Run: headless pygame with SDL's dummy video driver; simulated clock (each Clock.tick advances the game by its frame time, no real sleeping); random seed 0; keys injected as events and as key.get_pressed() state; mouse plan: one left click at the window centre at the start of phase 2, then a move to the lower-right quarter at the start of phase 3.
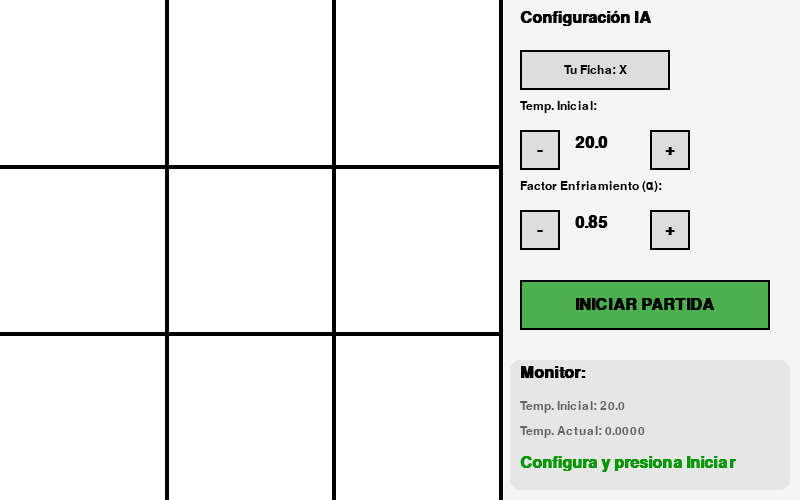
Frame 1 of 4 · flips 1–60 · no input
Frame 2 of 4 · flips 61–180 · clicked the window centre · tapped SPACE, RETURN · held RIGHT (→), D · screen unchanged from frame 1, image omitted
Frame 3 of 4 · flips 181–300 · moved the mouse to the lower-right quarter · held DOWN (↓), S · screen unchanged from frame 2, image omitted
Frame 4 of 4 · flips 301–420 · held LEFT (←), A, UP (↑), W · screen unchanged from frame 3, image omitted

The pygame program that drew these frames:

import pygame
import random
import math

class TicTacToeBoard:
    def __init__(self):
        self.board = [' '] * 9
        self.winning_combinations = [
            (0, 1, 2), (3, 4, 5), (6, 7, 8),
            (0, 3, 6), (1, 4, 7), (2, 5, 8),
            (0, 4, 8), (2, 4, 6)
        ]

    def get_available_moves(self):
        return [i for i, cell in enumerate(self.board) if cell == ' ']

    def make_move(self, index, symbol):
        if self.board[index] == ' ':
            self.board[index] = symbol
            return True
        return False

    def check_winner(self, symbol):
        for combo in self.winning_combinations:
            if self.board[combo[0]] == self.board[combo[1]] == self.board[combo[2]] == symbol:
                return True
        return False

    def is_full(self):
        return ' ' not in self.board

    def copy(self):
        new_board = TicTacToeBoard()
        new_board.board = self.board.copy()
        return new_board

class SimulatedAnnealingAI:
    def __init__(self, ai_symbol, player_symbol):
        self.ai_symbol = ai_symbol
        self.player_symbol = player_symbol

    def heuristic_evaluation(self, board, ai_symbol, player_symbol):
        if board.check_winner(ai_symbol): return 1000
        if board.check_winner(player_symbol): return -1000

        score = 0
        for combo in board.winning_combinations:
            ai_count = sum(1 for i in combo if board.board[i] == ai_symbol)
            pl_count = sum(1 for i in combo if board.board[i] == player_symbol)

            if ai_count == 2 and pl_count == 0: score += 50
            elif ai_count == 1 and pl_count == 0: score += 10
            if pl_count == 2 and ai_count == 0: score -= 100

        if board.board[4] == ai_symbol: score += 5
        for corner in [0, 2, 6, 8]:
            if board.board[corner] == ai_symbol: score += 2

        return score

    def get_best_move(self, current_board, initial_temp, cooling_rate, iterations=50):
        available_moves = current_board.get_available_moves()
        if not available_moves:
            return None, 0

        current_move = random.choice(available_moves)
        simulated_board = current_board.copy()
        simulated_board.make_move(current_move, self.ai_symbol)
        current_score = self.heuristic_evaluation(simulated_board, self.ai_symbol, self.player_symbol)

        T = initial_temp

        for _ in range(iterations):
            if T <= 0.001: break

            if len(available_moves) > 1:
                neighbor_move = random.choice([m for m in available_moves if m != current_move])
            else:
                neighbor_move = current_move

            neighbor_board = current_board.copy()
            neighbor_board.make_move(neighbor_move, self.ai_symbol)
            neighbor_score = self.heuristic_evaluation(neighbor_board, self.ai_symbol, self.player_symbol)

            delta = neighbor_score - current_score

            if delta > 0:
                current_move = neighbor_move
                current_score = neighbor_score
            else:
                try:
                    probability = math.exp(delta / T)
                except OverflowError:
                    probability = 0

                if random.random() < probability:
                    current_move = neighbor_move
                    current_score = neighbor_score

            T *= cooling_rate

        return current_move, T

class Button:
    def __init__(self, x, y, w, h, text, font, action=None):
        self.rect = pygame.Rect(x, y, w, h)
        self.text = text
        self.font = font
        self.action = action
        self.color = (220, 220, 220)
        self.hover_color = (180, 180, 180)

    def draw(self, surface):
        mouse_pos = pygame.mouse.get_pos()
        if self.rect.collidepoint(mouse_pos):
            pygame.draw.rect(surface, self.hover_color, self.rect)
        else:
            pygame.draw.rect(surface, self.color, self.rect)
        pygame.draw.rect(surface, (0, 0, 0), self.rect, 2)
        text_surf = self.font.render(self.text, True, (0, 0, 0))
        text_rect = text_surf.get_rect(center=self.rect.center)
        surface.blit(text_surf, text_rect)

    def handle_event(self, event):
        if event.type == pygame.MOUSEBUTTONDOWN and event.button == 1:
            if self.rect.collidepoint(event.pos) and self.action:
                self.action()

def main():
    pygame.init()
    WIDTH, HEIGHT = 800, 500
    screen = pygame.display.set_mode((WIDTH, HEIGHT))
    pygame.display.set_caption("Ta-te-ti con Recocido Simulado")
    clock = pygame.time.Clock()

    font_large = pygame.font.SysFont("Arial", 60, bold=True)
    font_med = pygame.font.SysFont("Arial", 24, bold=True)
    font_small = pygame.font.SysFont("Arial", 18)

    board = TicTacToeBoard()
    player_symbol = 'X'
    ai_symbol = 'O'
    game_active = False
    current_turn = 'X'

    initial_temp = 20.0
    cooling_rate = 0.85
    current_temp = 0.0
    status_msg = "Configura y presiona Iniciar"

    def toggle_player():
        nonlocal player_symbol
        player_symbol = 'O' if player_symbol == 'X' else 'X'

    def add_temp(): nonlocal initial_temp; initial_temp += 5.0
    def sub_temp(): nonlocal initial_temp; initial_temp = max(1.0, initial_temp - 5.0)
    def add_alpha(): nonlocal cooling_rate; cooling_rate = min(0.99, round(cooling_rate + 0.05, 2))
    def sub_alpha(): nonlocal cooling_rate; cooling_rate = max(0.1, round(cooling_rate - 0.05, 2))

    def start_game():
        nonlocal board, game_active, current_turn, ai_symbol, current_temp, status_msg
        board = TicTacToeBoard()
        ai_symbol = 'O' if player_symbol == 'X' else 'X'
        game_active = True
        current_turn = 'X'
        current_temp = initial_temp
        status_msg = "En Juego - Turno X"

    btn_player = Button(520, 50, 150, 40, "Cambiar: X", font_small, toggle_player)
    btn_t_sub = Button(520, 130, 40, 40, "-", font_med, sub_temp)
    btn_t_add = Button(650, 130, 40, 40, "+", font_med, add_temp)
    btn_a_sub = Button(520, 210, 40, 40, "-", font_med, sub_alpha)
    btn_a_add = Button(650, 210, 40, 40, "+", font_med, add_alpha)
    btn_start = Button(520, 280, 250, 50, "INICIAR PARTIDA", font_med, start_game)
    btn_start.color = (76, 175, 80)
    btn_start.hover_color = (56, 142, 60)

    buttons = [btn_player, btn_t_sub, btn_t_add, btn_a_sub, btn_a_add, btn_start]

    def draw_board(surface):
        pygame.draw.line(surface, (0,0,0), (166, 0), (166, 500), 4)
        pygame.draw.line(surface, (0,0,0), (333, 0), (333, 500), 4)
        pygame.draw.line(surface, (0,0,0), (0, 166), (500, 166), 4)
        pygame.draw.line(surface, (0,0,0), (0, 333), (500, 333), 4)

        for i, symbol in enumerate(board.board):
            if symbol != ' ':
                row, col = i // 3, i % 3
                x = col * 166 + 83
                y = row * 166 + 83
                color = (255, 87, 34) if symbol == 'X' else (33, 150, 243)
                text_surf = font_large.render(symbol, True, color)
                text_rect = text_surf.get_rect(center=(x, y))
                surface.blit(text_surf, text_rect)

    def check_endgame():
        nonlocal game_active, status_msg
        if board.check_winner(player_symbol):
            status_msg = "¡Has Ganado!"
            game_active = False
            return True
        elif board.check_winner(ai_symbol):
            status_msg = "¡La IA Gana!"
            game_active = False
            return True
        elif board.is_full():
            status_msg = "¡Es un Empate!"
            game_active = False
            return True
        return False

    running = True
    ai_delay_timer = 0

    while running:
        screen.fill((245, 245, 245))

        for event in pygame.event.get():
            if event.type == pygame.QUIT:
                running = False

            if not game_active:
                for btn in buttons:
                    btn.handle_event(event)
            else:
                if event.type == pygame.MOUSEBUTTONDOWN and event.button == 1:
                    if current_turn == player_symbol:
                        mx, my = event.pos
                        if mx < 500:
                            col, row = mx // 166, my // 166
                            idx = row * 3 + col
                            if board.make_move(idx, player_symbol):
                                if not check_endgame():
                                    current_turn = ai_symbol
                                    status_msg = "IA Pensando..."
                                    ai_delay_timer = pygame.time.get_ticks()

        btn_player.text = f"Tu Ficha: {player_symbol}"

        if game_active and current_turn == ai_symbol:
            if pygame.time.get_ticks() - ai_delay_timer > 600:
                ai = SimulatedAnnealingAI(ai_symbol, player_symbol)
                best_move, final_t = ai.get_best_move(board, initial_temp, cooling_rate)
                if best_move is not None:
                    board.make_move(best_move, ai_symbol)
                    current_temp = final_t
                if not check_endgame():
                    current_turn = player_symbol
                    status_msg = f"Tu Turno ({player_symbol})"

        pygame.draw.rect(screen, (255, 255, 255), (0, 0, 500, 500))
        draw_board(screen)
        pygame.draw.line(screen, (0,0,0), (500, 0), (500, 500), 4)

        screen.blit(font_med.render("Configuración IA", True, (0,0,0)), (520, 10))
        if not game_active:
            btn_player.draw(screen)

            screen.blit(font_small.render("Temp. Inicial:", True, (0,0,0)), (520, 100))
            btn_t_sub.draw(screen)
            screen.blit(font_med.render(f"{initial_temp:.1f}", True, (0,0,0)), (575, 135))
            btn_t_add.draw(screen)

            screen.blit(font_small.render("Factor Enfriamiento (α):", True, (0,0,0)), (520, 180))
            btn_a_sub.draw(screen)
            screen.blit(font_med.render(f"{cooling_rate:.2f}", True, (0,0,0)), (575, 215))
            btn_a_add.draw(screen)

            btn_start.draw(screen)

        pygame.draw.rect(screen, (230, 230, 230), (510, 360, 280, 130), border_radius=10)
        screen.blit(font_med.render("Monitor:", True, (0,0,0)), (520, 365))
        screen.blit(font_small.render(f"Temp. Inicial: {initial_temp:.1f}", True, (100,100,100)), (520, 400))
        screen.blit(font_small.render(f"Temp. Actual: {current_temp:.4f}", True, (100,100,100)), (520, 425))

        status_color = (255,0,0) if "Gana" in status_msg or "Empate" in status_msg else (0,150,0)
        screen.blit(font_med.render(status_msg, True, status_color), (520, 455))

        pygame.display.flip()
        clock.tick(30)

    pygame.quit()

if __name__ == "__main__":
    main()
